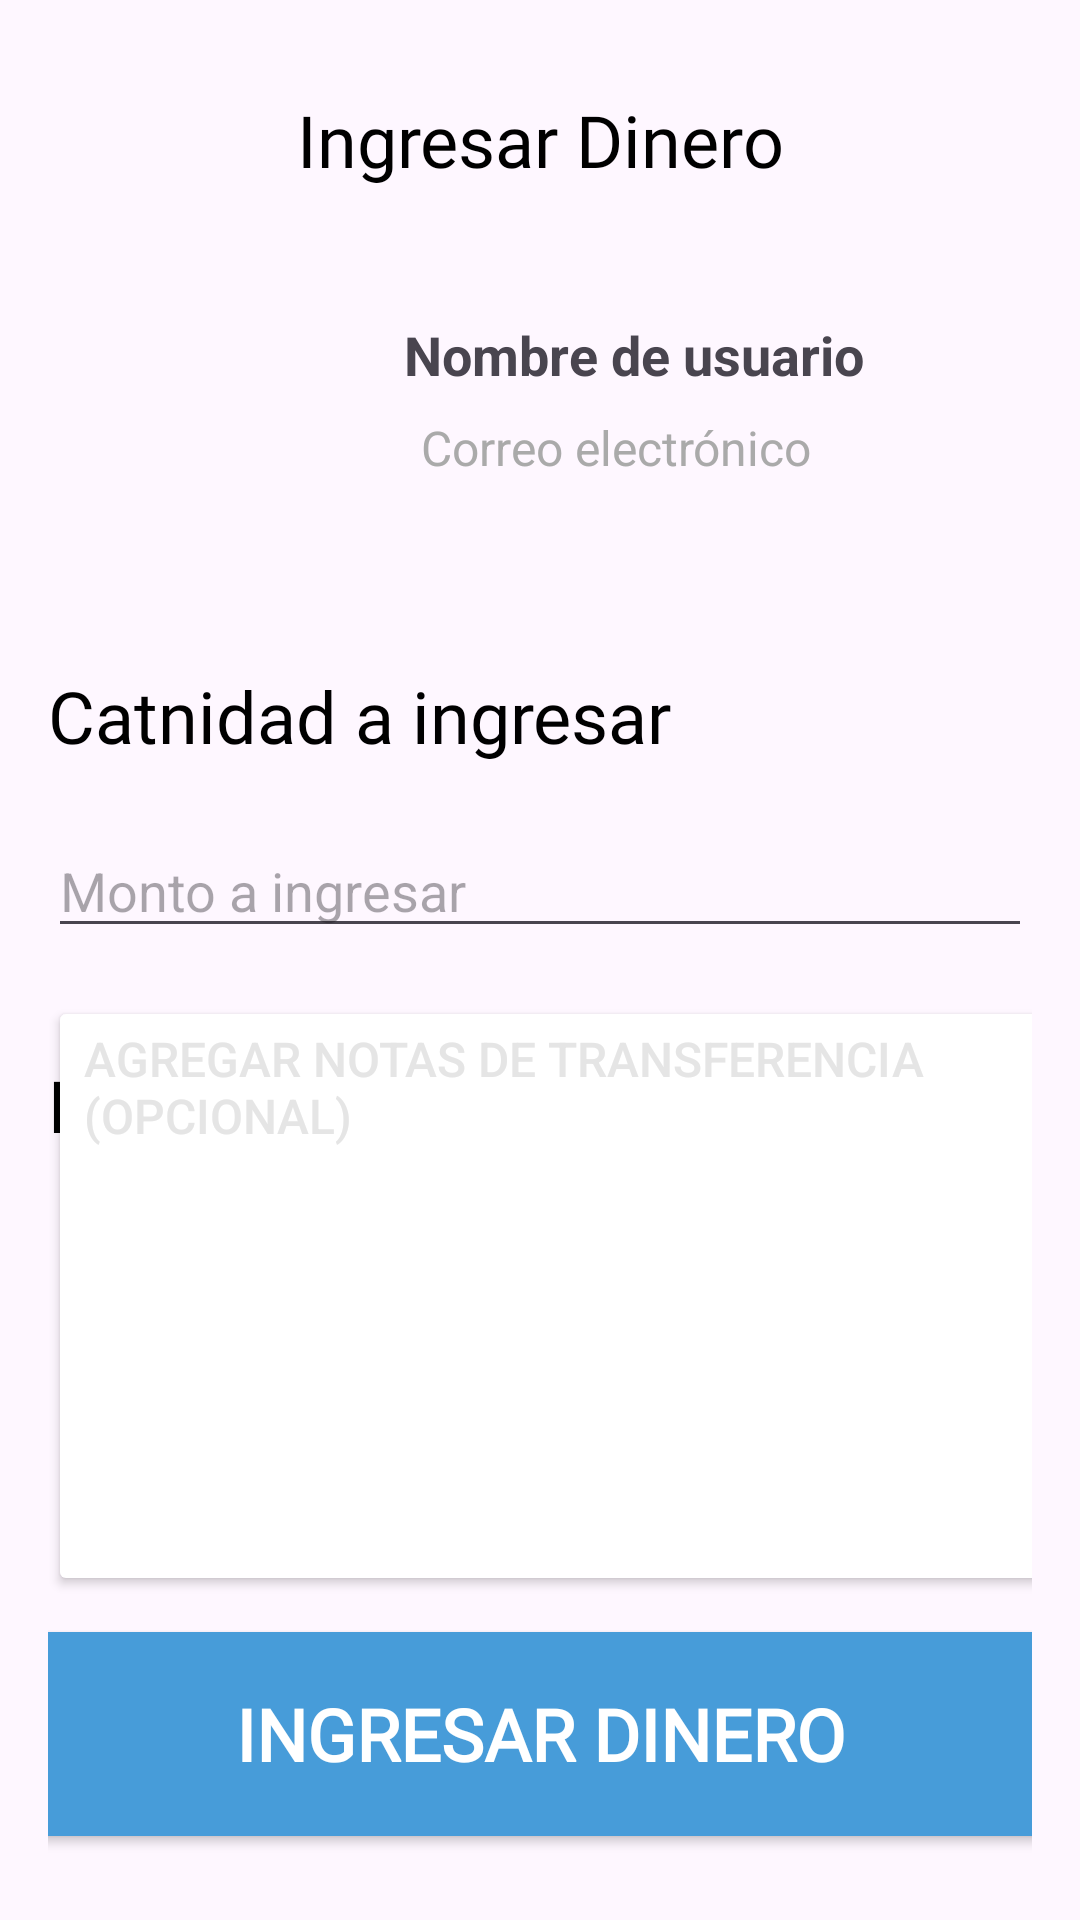

Android layout source for this screen:
<!-- AndroidManifest.xml: application theme Theme.Evaluacion_6 -->
<!-- res/layout/fragment_ingresar_dinero.xml -->
<?xml version="1.0" encoding="utf-8"?>
<androidx.constraintlayout.widget.ConstraintLayout
    xmlns:android="http://schemas.android.com/apk/res/android"
    xmlns:app="http://schemas.android.com/apk/res-auto"
    xmlns:tools="http://schemas.android.com/tools"
    android:layout_width="match_parent"
    android:layout_height="match_parent"
    android:orientation="vertical"
    android:gravity="center"
    android:padding="16dp">

    <androidx.constraintlayout.widget.Guideline
        android:id="@+id/guia_1"
        android:layout_width="wrap_content"
        android:layout_height="wrap_content"
        android:orientation="horizontal"
        app:layout_constraintGuide_percent="0.1" />


    <TextView
        android:id="@+id/textView8"
        android:layout_width="wrap_content"
        android:layout_height="wrap_content"
        android:fontFamily="@font/jua"
        android:text="Ingresar Dinero"
        android:textColor="@color/black"
        android:textSize="24sp"
        app:layout_constraintBottom_toTopOf="@+id/guia_1"
        app:layout_constraintEnd_toEndOf="parent"
        app:layout_constraintStart_toStartOf="parent"
        app:layout_constraintTop_toTopOf="parent" />

    <ImageView
        android:id="@+id/imageView"
        android:layout_width="100dp"
        android:layout_height="100dp"
        android:src="@drawable/perfil_picture"
        app:layout_constraintBottom_toTopOf="@+id/guia_2"
        app:layout_constraintStart_toStartOf="parent"
        app:layout_constraintTop_toTopOf="@+id/guia_1" />

    <TextView
        android:id="@+id/txtViewIngresarDineroNombre"
        android:layout_width="wrap_content"
        android:layout_height="wrap_content"
        android:text="Nombre de usuario"
        android:textSize="18sp"
        android:textStyle="bold"
        app:layout_constraintBottom_toTopOf="@+id/guia_2"
        app:layout_constraintEnd_toEndOf="parent"
        app:layout_constraintHorizontal_bias="0.25"
        app:layout_constraintStart_toEndOf="@+id/imageView"
        app:layout_constraintTop_toTopOf="@+id/guia_1"
        app:layout_constraintVertical_bias="0.3" />

    <TextView
        android:id="@+id/txtViewIngresarDineroCorreo"
        android:layout_width="wrap_content"
        android:layout_height="wrap_content"
        android:layout_marginTop="8dp"
        android:text="Correo electrónico"
        android:textColor="@android:color/darker_gray"
        android:textSize="16sp"
        app:layout_constraintEnd_toEndOf="parent"
        app:layout_constraintHorizontal_bias="0.25"
        app:layout_constraintStart_toEndOf="@+id/imageView"
        app:layout_constraintTop_toBottomOf="@+id/txtViewIngresarDineroNombre" />

    <androidx.constraintlayout.widget.Guideline
        android:id="@+id/guia_2"
        android:layout_width="wrap_content"
        android:layout_height="wrap_content"
        android:orientation="horizontal"
        app:layout_constraintGuide_percent="0.3" />

    <TextView
        android:id="@+id/textView"
        android:layout_width="wrap_content"
        android:layout_height="wrap_content"
        android:layout_marginTop="24dp"
        android:fontFamily="@font/jua"
        android:text="Catnidad a ingresar"
        android:textColor="@color/black"
        android:textSize="24sp"
        app:layout_constraintStart_toStartOf="parent"
        app:layout_constraintTop_toTopOf="@+id/guia_2" />

    <EditText
        android:id="@+id/eTViewIngresarDineroMontoIngresar"
        android:layout_width="match_parent"
        android:layout_height="wrap_content"
        android:layout_marginTop="20dp"
        android:hint="Monto a ingresar"
        android:inputType="numberDecimal"
        app:layout_constraintEnd_toEndOf="parent"
        app:layout_constraintHorizontal_bias="0.0"
        app:layout_constraintStart_toStartOf="parent"
        app:layout_constraintTop_toBottomOf="@+id/textView" />

    <TextView
        android:id="@+id/textView10"
        android:layout_width="wrap_content"
        android:layout_height="wrap_content"
        android:layout_marginTop="36dp"
        android:fontFamily="@font/jua"
        android:text="Notas de transferencia"
        android:textColor="@color/black"
        android:textSize="24sp"
        app:layout_constraintEnd_toEndOf="parent"
        app:layout_constraintHorizontal_bias="0.0"
        app:layout_constraintStart_toStartOf="parent"
        app:layout_constraintTop_toBottomOf="@+id/eTViewIngresarDineroMontoIngresar" />


    <Button
        android:id="@+id/button"
        android:layout_width="380dp"
        android:layout_height="200dp"
        android:layout_marginBottom="92dp"
        android:backgroundTint="@color/white"
        android:gravity="start"
        android:text="Agregar notas de transferencia (opcional)"
        android:textColor="#E5E5E5"
        android:textSize="16sp"
        app:cornerRadius="15dp"
        app:layout_constraintBottom_toBottomOf="parent"
        app:layout_constraintEnd_toEndOf="parent"
        app:layout_constraintHorizontal_bias="0.0"
        app:layout_constraintStart_toStartOf="parent"
        app:strokeColor="#E5E5E5"
        app:strokeWidth="4dp" />

    <Button
        android:id="@+id/btnIngresarDineroIngresarDinero"
        android:layout_width="380dp"
        android:layout_height="80dp"
        android:backgroundTint="#479CD9"
        android:fontFamily="@font/jua"
        android:text="Ingresar Dinero"
        android:textAlignment="center"
        android:textColor="@color/white"
        android:textSize="24sp"
        android:textStyle="bold"
        app:cornerRadius="15dp"
        app:icon="@drawable/recibir_dinero_icon"
        app:iconGravity="textStart"
        app:iconSize="40dp"
        app:iconTint="@color/white"
        app:layout_constraintBottom_toBottomOf="parent"
        app:layout_constraintEnd_toEndOf="parent"
        app:layout_constraintHorizontal_bias="0.5"
        app:layout_constraintStart_toStartOf="parent"
        app:layout_constraintTop_toBottomOf="@+id/button"
        app:strokeColor="#479CD9"
        app:strokeWidth="4dp" />
</androidx.constraintlayout.widget.ConstraintLayout>
<!-- resources referenced by this layout -->
<resources>
  <color name="black">#FF000000</color>
  <color name="white">#FFFFFFFF</color>
  <!-- drawable recibir_dinero_icon (drawable) -->
  <vector xmlns:android="http://schemas.android.com/apk/res/android" android:autoMirrored="true" android:height="18dp" android:viewportHeight="18" android:viewportWidth="18" android:width="18dp">
        
      <path android:fillAlpha="0.01" android:fillColor="#ffffff" android:pathData="M18,0l-0,18l-18,0l-0,-18z" android:strokeAlpha="0.01"/>
        
      <path android:fillColor="#1A87DD" android:pathData="M10.085,13.625L14.159,5.153C14.331,4.796 14.255,4.393 13.962,4.101C13.669,3.809 13.217,3.686 12.784,3.782L9.357,4.536V8.228C9.357,8.398 9.197,8.536 9,8.536C8.803,8.536 8.643,8.398 8.643,8.228V4.536L5.216,3.782C4.782,3.686 4.331,3.809 4.038,4.101C3.744,4.393 3.669,4.797 3.841,5.153L7.915,13.625C8.1,14.01 8.516,14.25 9,14.25C9.484,14.25 9.9,14.01 10.085,13.625Z"/>
      
  </vector>
  <style name="Theme.Evaluacion_6" parent="Base.Theme.Evaluacion_6" />
  <style name="Base.Theme.Evaluacion_6" parent="Theme.Material3.DayNight.NoActionBar">
          
          
      </style>
</resources>
